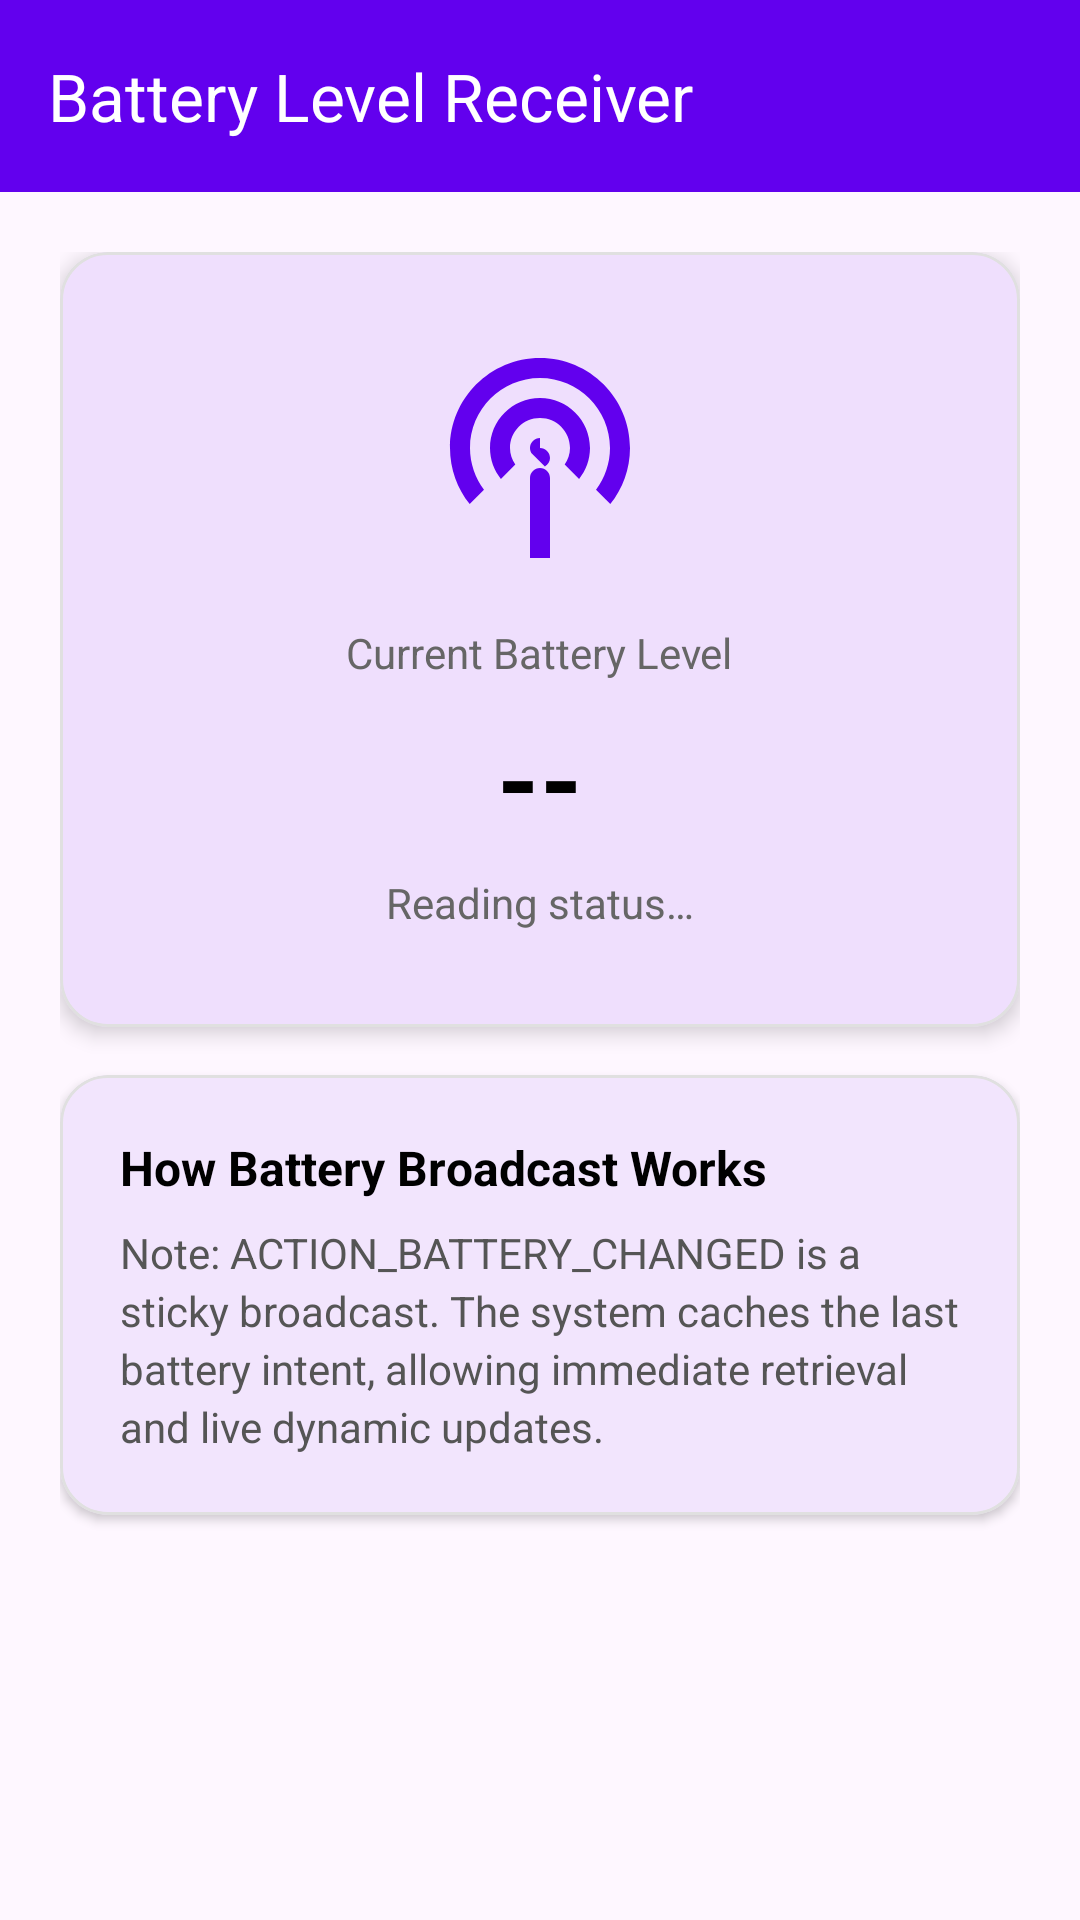

Layout XML and referenced resources for this Android screen:
<!-- AndroidManifest.xml: application theme Theme.MyApplication -->
<!-- res/layout/activity_battery_receiver.xml -->
<?xml version="1.0" encoding="utf-8"?>
<LinearLayout xmlns:android="http://schemas.android.com/apk/res/android"
    xmlns:app="http://schemas.android.com/apk/res-auto"
    android:layout_width="match_parent"
    android:layout_height="match_parent"
    android:orientation="vertical">

    <com.google.android.material.appbar.AppBarLayout
        android:layout_width="match_parent"
        android:layout_height="wrap_content"
        android:theme="@style/ThemeOverlay.AppCompat.Dark.ActionBar">

        <com.google.android.material.appbar.MaterialToolbar
            android:id="@+id/toolbar"
            android:layout_width="match_parent"
            android:layout_height="?attr/actionBarSize"
            android:background="?attr/colorPrimary"
            app:popupTheme="@style/ThemeOverlay.AppCompat.Light"
            app:title="@string/title_battery_receiver_activity" />

    </com.google.android.material.appbar.AppBarLayout>

    <ScrollView
        android:layout_width="match_parent"
        android:layout_height="match_parent"
        android:fillViewport="true"
        android:padding="20dp">

        <LinearLayout
            android:layout_width="match_parent"
            android:layout_height="wrap_content"
            android:orientation="vertical">

            <com.google.android.material.card.MaterialCardView
                android:layout_width="match_parent"
                android:layout_height="wrap_content"
                android:layout_marginBottom="16dp"
                app:cardCornerRadius="16dp"
                app:cardElevation="4dp"
                app:strokeColor="#E0E0E0"
                app:strokeWidth="1dp">

                <LinearLayout
                    android:layout_width="match_parent"
                    android:layout_height="wrap_content"
                    android:gravity="center"
                    android:orientation="vertical"
                    android:padding="32dp">

                    <ImageView
                        android:id="@+id/iv_battery_icon"
                        android:layout_width="80dp"
                        android:layout_height="80dp"
                        android:contentDescription="@string/label_battery_level"
                        android:src="@drawable/ic_broadcast"
                        app:tint="@color/primary" />

                    <TextView
                        android:layout_width="wrap_content"
                        android:layout_height="wrap_content"
                        android:layout_marginTop="12dp"
                        android:text="@string/label_battery_level"
                        android:textColor="#666666"
                        android:textSize="14sp" />

                    <TextView
                        android:id="@+id/tv_battery_percentage"
                        android:layout_width="wrap_content"
                        android:layout_height="wrap_content"
                        android:layout_marginTop="8dp"
                        android:text="@string/battery_default_level"
                        android:textColor="@color/black"
                        android:textSize="36sp"
                        android:textStyle="bold" />

                    <TextView
                        android:id="@+id/tv_battery_details"
                        android:layout_width="wrap_content"
                        android:layout_height="wrap_content"
                        android:layout_marginTop="8dp"
                        android:text="@string/battery_reading_status"
                        android:textColor="#666666"
                        android:textSize="14sp" />

                </LinearLayout>

            </com.google.android.material.card.MaterialCardView>

            <com.google.android.material.card.MaterialCardView
                android:layout_width="match_parent"
                android:layout_height="wrap_content"
                app:cardCornerRadius="16dp"
                app:cardElevation="2dp"
                app:strokeColor="#E0E0E0"
                app:strokeWidth="1dp">

                <LinearLayout
                    android:layout_width="match_parent"
                    android:layout_height="wrap_content"
                    android:orientation="vertical"
                    android:padding="20dp">

                    <TextView
                        android:layout_width="wrap_content"
                        android:layout_height="wrap_content"
                        android:text="@string/battery_info_header"
                        android:textColor="@color/black"
                        android:textSize="16sp"
                        android:textStyle="bold" />

                    <TextView
                        android:layout_width="match_parent"
                        android:layout_height="wrap_content"
                        android:layout_marginTop="8dp"
                        android:lineSpacingExtra="3dp"
                        android:text="@string/battery_info_note"
                        android:textColor="#555555"
                        android:textSize="14sp" />

                </LinearLayout>

            </com.google.android.material.card.MaterialCardView>

        </LinearLayout>

    </ScrollView>

</LinearLayout>
<!-- resources referenced by this layout -->
<resources>
  <color name="black">#FF000000</color>
  <color name="primary">#6200EE</color>
  <!-- drawable ic_broadcast (drawable) -->
  <vector xmlns:android="http://schemas.android.com/apk/res/android"
      android:width="24dp"
      android:height="24dp"
      android:viewportWidth="24"
      android:viewportHeight="24">
      <path
          android:fillColor="#FF000000"
          android:pathData="M12,1c-4.97,0 -9,4.03 -9,9c0,2.12 0.74,4.07 1.97,5.61l1.43,-1.43C5.52,12.98 5,11.55 5,10c0,-3.86 3.14,-7 7,-7s7,3.14 7,7c0,1.55 -0.52,2.98 -1.4,4.18l1.43,1.43C20.26,14.07 21,12.12 21,10c0,-4.97 -4.03,-9 -9,-9zM12,5c-2.76,0 -5,2.24 -5,5c0,1.17 0.41,2.24 1.09,3.09l1.44,-1.44C9.2,11.19 9,10.61 9,10c0,-1.66 1.34,-3 3,-3s3,1.34 3,3c0,0.61 -0.2,1.19 -0.53,1.65l1.44,1.44C16.59,12.24 17,11.17 17,10c0,-2.76 -2.24,-5 -5,-5zM12,9c-0.55,0 -1,0.45 -1,1c0,0.18 0.05,0.34 0.13,0.49l1.36,1.36c0.32,-0.21 0.51,-0.51 0.51,-0.85c0,-0.55 -0.45,-1 -1,-1zM12,12c-0.55,0 -1,0.45 -1,1v8h2v-8c0,-0.55 -0.45,-1 -1,-1z"/>
  </vector>
  <string name="battery_default_level">--</string>
  <string name="battery_info_header">How Battery Broadcast Works</string>
  <string name="battery_info_note">Note: ACTION_BATTERY_CHANGED is a sticky broadcast. The system caches the last battery intent, allowing immediate retrieval and live dynamic updates.</string>
  <string name="battery_reading_status">Reading status…</string>
  <string name="label_battery_level">Current Battery Level</string>
  <string name="title_battery_receiver_activity">Battery Level Receiver</string>
  <style name="Theme.MyApplication" parent="Theme.Material3.DayNight.NoActionBar">
          <item name="colorPrimary">@color/primary</item>
          <item name="colorPrimaryVariant">@color/primary_dark</item>
          <item name="colorSecondary">@color/accent</item>
      </style>
  <color name="primary_dark">#3700B3</color>
  <color name="accent">#03DAC5</color>
</resources>
